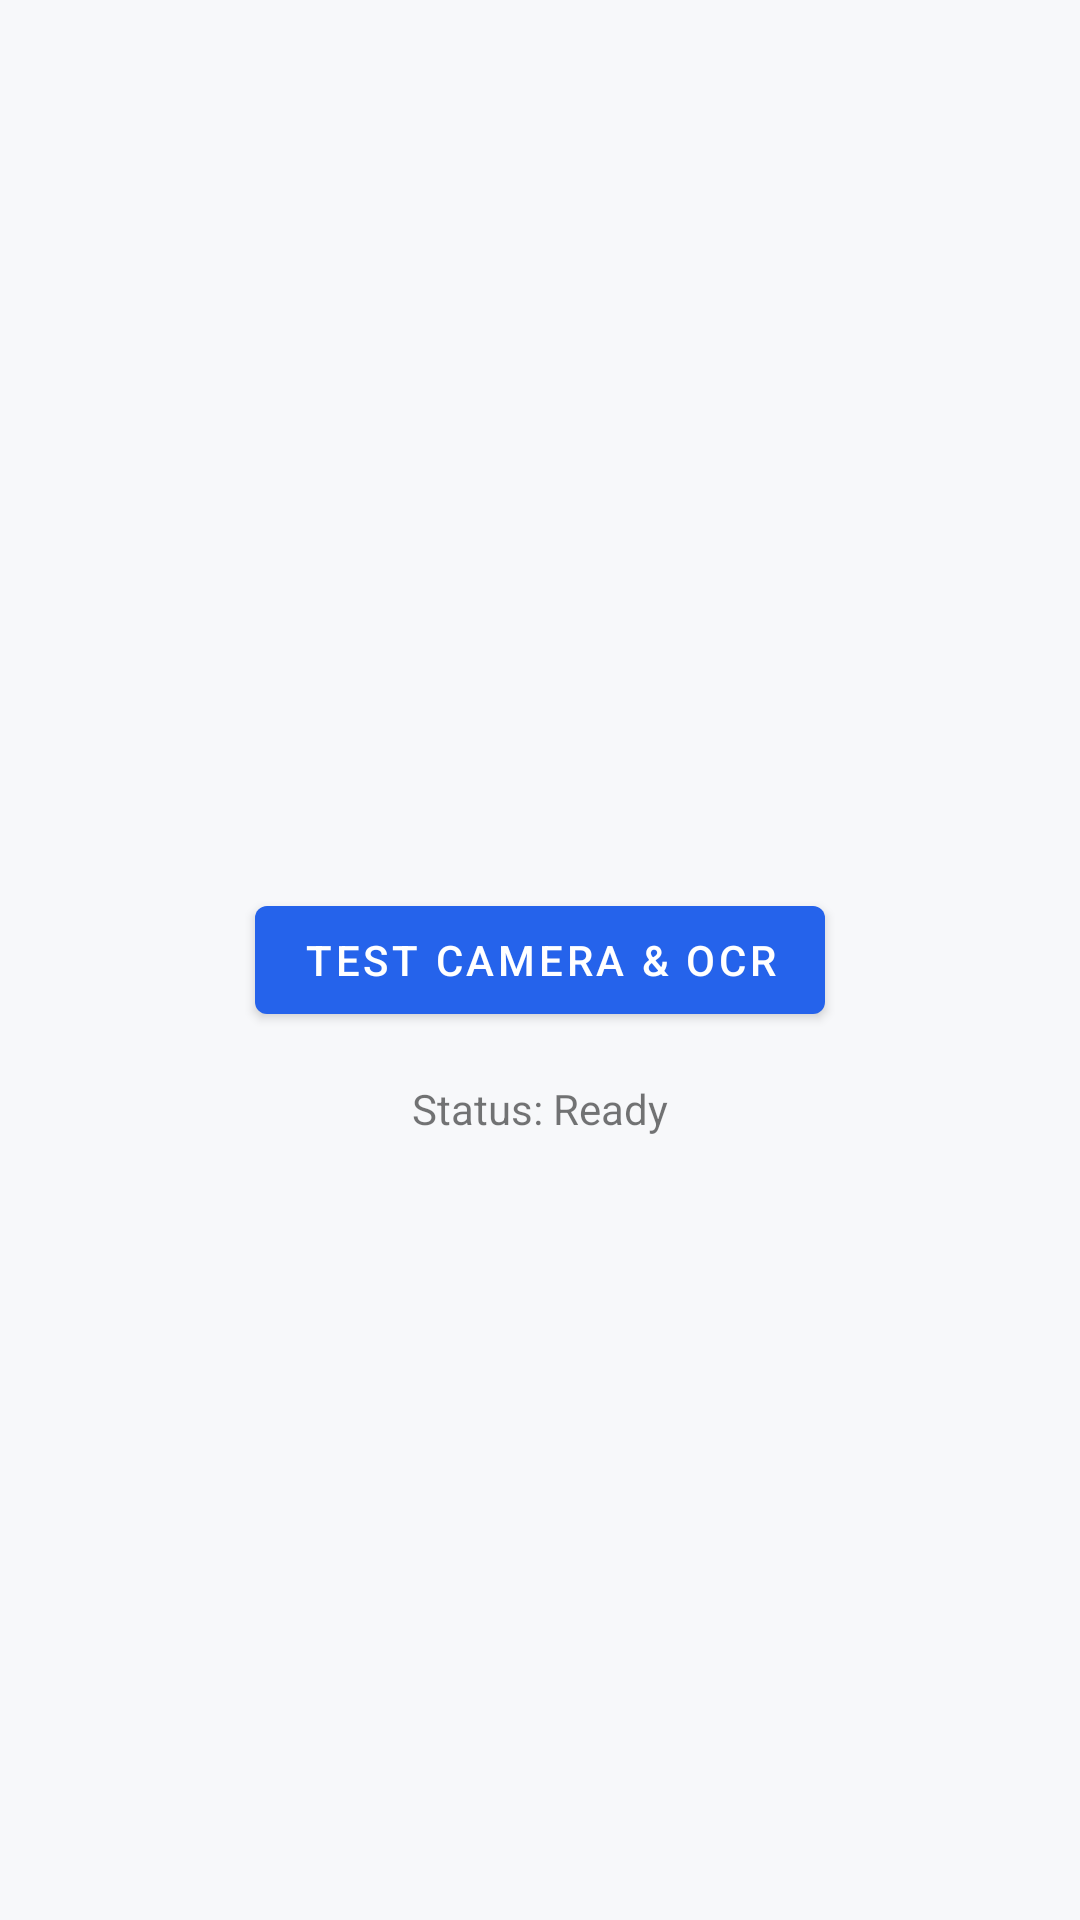

Produce the Android XML layout that renders to this screen, including the resource entries it uses.
<!-- AndroidManifest.xml: application theme Theme.MacroMind -->
<!-- res/layout/fragment_transform.xml -->
<?xml version="1.0" encoding="utf-8"?>
<androidx.constraintlayout.widget.ConstraintLayout xmlns:android="http://schemas.android.com/apk/res/android"
    xmlns:app="http://schemas.android.com/apk/res-auto"
    xmlns:tools="http://schemas.android.com/tools"
    android:layout_width="match_parent"
    android:layout_height="match_parent"
    tools:context=".ui.transform.TransformFragment">

    <Button
        android:id="@+id/button_test"
        android:layout_width="wrap_content"
        android:layout_height="wrap_content"
        android:text="Test Camera &amp; OCR"
        app:layout_constraintBottom_toBottomOf="parent"
        app:layout_constraintEnd_toEndOf="parent"
        app:layout_constraintStart_toStartOf="parent"
        app:layout_constraintTop_toTopOf="parent" />

    <TextView
        android:id="@+id/text_status"
        android:layout_width="wrap_content"
        android:layout_height="wrap_content"
        android:layout_marginTop="16dp"
        android:text="Status: Ready"
        app:layout_constraintEnd_toEndOf="parent"
        app:layout_constraintStart_toStartOf="parent"
        app:layout_constraintTop_toBottomOf="@id/button_test" />

</androidx.constraintlayout.widget.ConstraintLayout>
<!-- resources referenced by this layout -->
<resources>
  <style name="Theme.MacroMind" parent="Theme.MaterialComponents.Light.NoActionBar">
          
          <item name="colorPrimary">#2563EB</item>
          <item name="colorPrimaryVariant">#1D4ED8</item>
          <item name="colorOnPrimary">#FFFFFF</item>
          <item name="colorSecondary">#16A34A</item>
          <item name="colorSecondaryVariant">#15803D</item>
          <item name="colorOnSecondary">#FFFFFF</item>
  
          
          <item name="android:colorBackground">#F7F8FA</item>
          <item name="colorSurface">#FFFFFF</item>
  
          
          <item name="android:statusBarColor">#00000000</item>
          <item name="android:navigationBarColor">#00000000</item>
          <item name="android:windowDrawsSystemBarBackgrounds">true</item>
          <item name="android:windowLightStatusBar">true</item>
  
          
          <item name="android:windowActivityTransitions">true</item>
          <item name="android:windowContentTransitions">true</item>
          <item name="android:windowEnterTransition">@android:transition/fade</item>
          <item name="android:windowExitTransition">@android:transition/fade</item>
          <item name="android:windowAnimationStyle">@style/MacroMind.WindowAnim</item>
      </style>
  <style name="MacroMind.WindowAnim" parent="@android:style/Animation.Activity">
          <item name="android:activityOpenEnterAnimation">@anim/slide_up_in</item>
          <item name="android:activityOpenExitAnimation">@anim/fade_out</item>
          <item name="android:activityCloseEnterAnimation">@anim/fade_in</item>
          <item name="android:activityCloseExitAnimation">@anim/slide_down_out</item>
      </style>
</resources>
